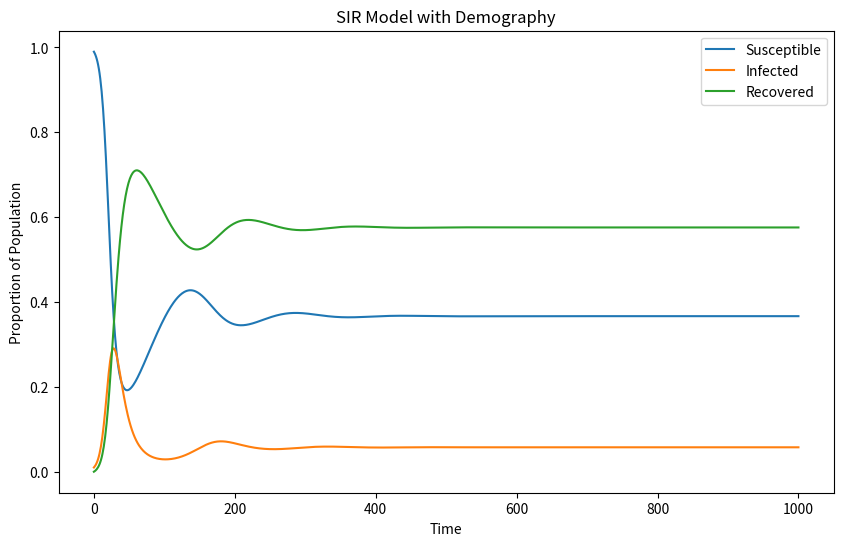
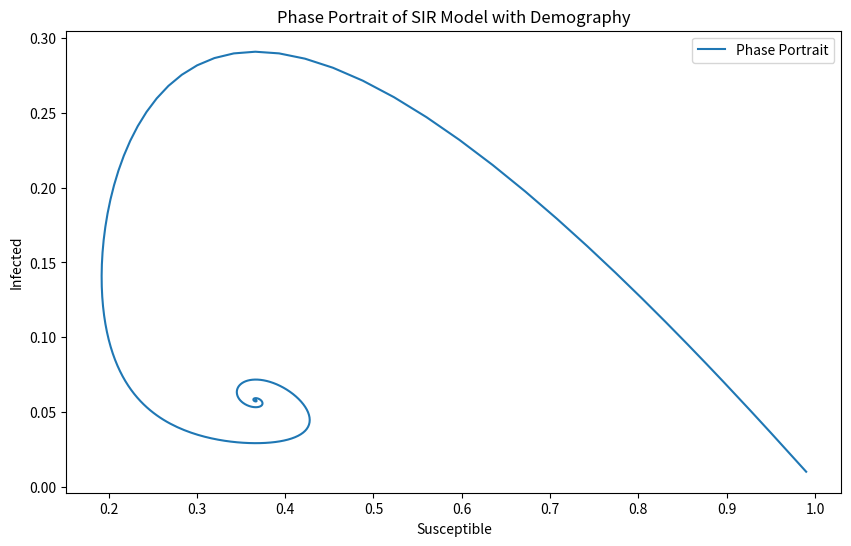

The matplotlib source for these figures, in order:
import numpy as np
import matplotlib.pyplot as plt
from scipy.integrate import odeint
from scipy.fft import fft, fftfreq

# Class for the SIR Model with Demography
class SIRWithDemography:
    """
    A class to represent the SIR model with demographic factors (birth and death rates).
    
    Attributes:
    -----------
    beta : float
        The transmission rate of the disease.
    gamma : float
        The recovery rate of the disease.
    mu : float
        The birth and death rate of the population.
    initial_conditions : list
        Initial values for the Susceptible, Infected, and Recovered populations.
    """
    def __init__(self, beta, gamma, mu, initial_conditions):
        """
        Constructs all the necessary attributes for the SIR model with demography.
        
        Parameters:
        -----------
        beta : float
            Transmission rate.
        gamma : float
            Recovery rate.
        mu : float
            Birth/death rate.
        initial_conditions : list
            Initial conditions for [S, I, R].
        """
        self.beta = beta
        self.gamma = gamma
        self.mu = mu
        self.initial_conditions = initial_conditions

    def sir_demography_equations(self, y, t):
        """
        Defines the system of differential equations for the SIR model with demography.
        
        Parameters:
        -----------
        y : list
            Current values of [S, I, R].
        t : float
            Current time step.
        
        Returns:
        --------
        list
            Derivatives [dS/dt, dI/dt, dR/dt].
        """
        S, I, R = y
        dSdt = self.mu - self.beta * S * I - self.mu * S
        dIdt = self.beta * S * I - self.gamma * I - self.mu * I
        dRdt = self.gamma * I - self.mu * R
        return [dSdt, dIdt, dRdt]

    def simulate(self, t):
        """
        Simulates the SIR model with demography over a given time period.
        
        Parameters:
        -----------
        t : ndarray
            Array of time points.
        """
        self.results = odeint(self.sir_demography_equations, self.initial_conditions, t)

    def plot_results(self, t):
        """
        Plots the time evolution of the Susceptible, Infected, and Recovered populations.
        
        Parameters:
        -----------
        t : ndarray
            Array of time points.
        """
        S, I, R = self.results.T
        plt.figure(figsize=(10, 6))
        plt.plot(t, S, label='Susceptible')
        plt.plot(t, I, label='Infected')
        plt.plot(t, R, label='Recovered')
        plt.xlabel('Time')
        plt.ylabel('Proportion of Population')
        plt.title('SIR Model with Demography')
        plt.legend()
        plt.show()

    def plot_phase_portrait(self):
        """
        Plots the phase portrait of the Susceptible vs. Infected populations.
        """
        S, I, _ = self.results.T
        plt.figure(figsize=(10, 6))
        plt.plot(S, I, label='Phase Portrait')
        plt.xlabel('Susceptible')
        plt.ylabel('Infected')
        plt.title('Phase Portrait of SIR Model with Demography')
        plt.legend()
        plt.show()

# Example usage
t = np.linspace(0, 1000, 1000)

# SIR Model with Demography
sir_demo_model = SIRWithDemography(beta=0.3, gamma=0.1, mu=0.01, initial_conditions=[0.99, 0.01, 0])
sir_demo_model.simulate(t)
sir_demo_model.plot_results(t)
sir_demo_model.plot_phase_portrait()